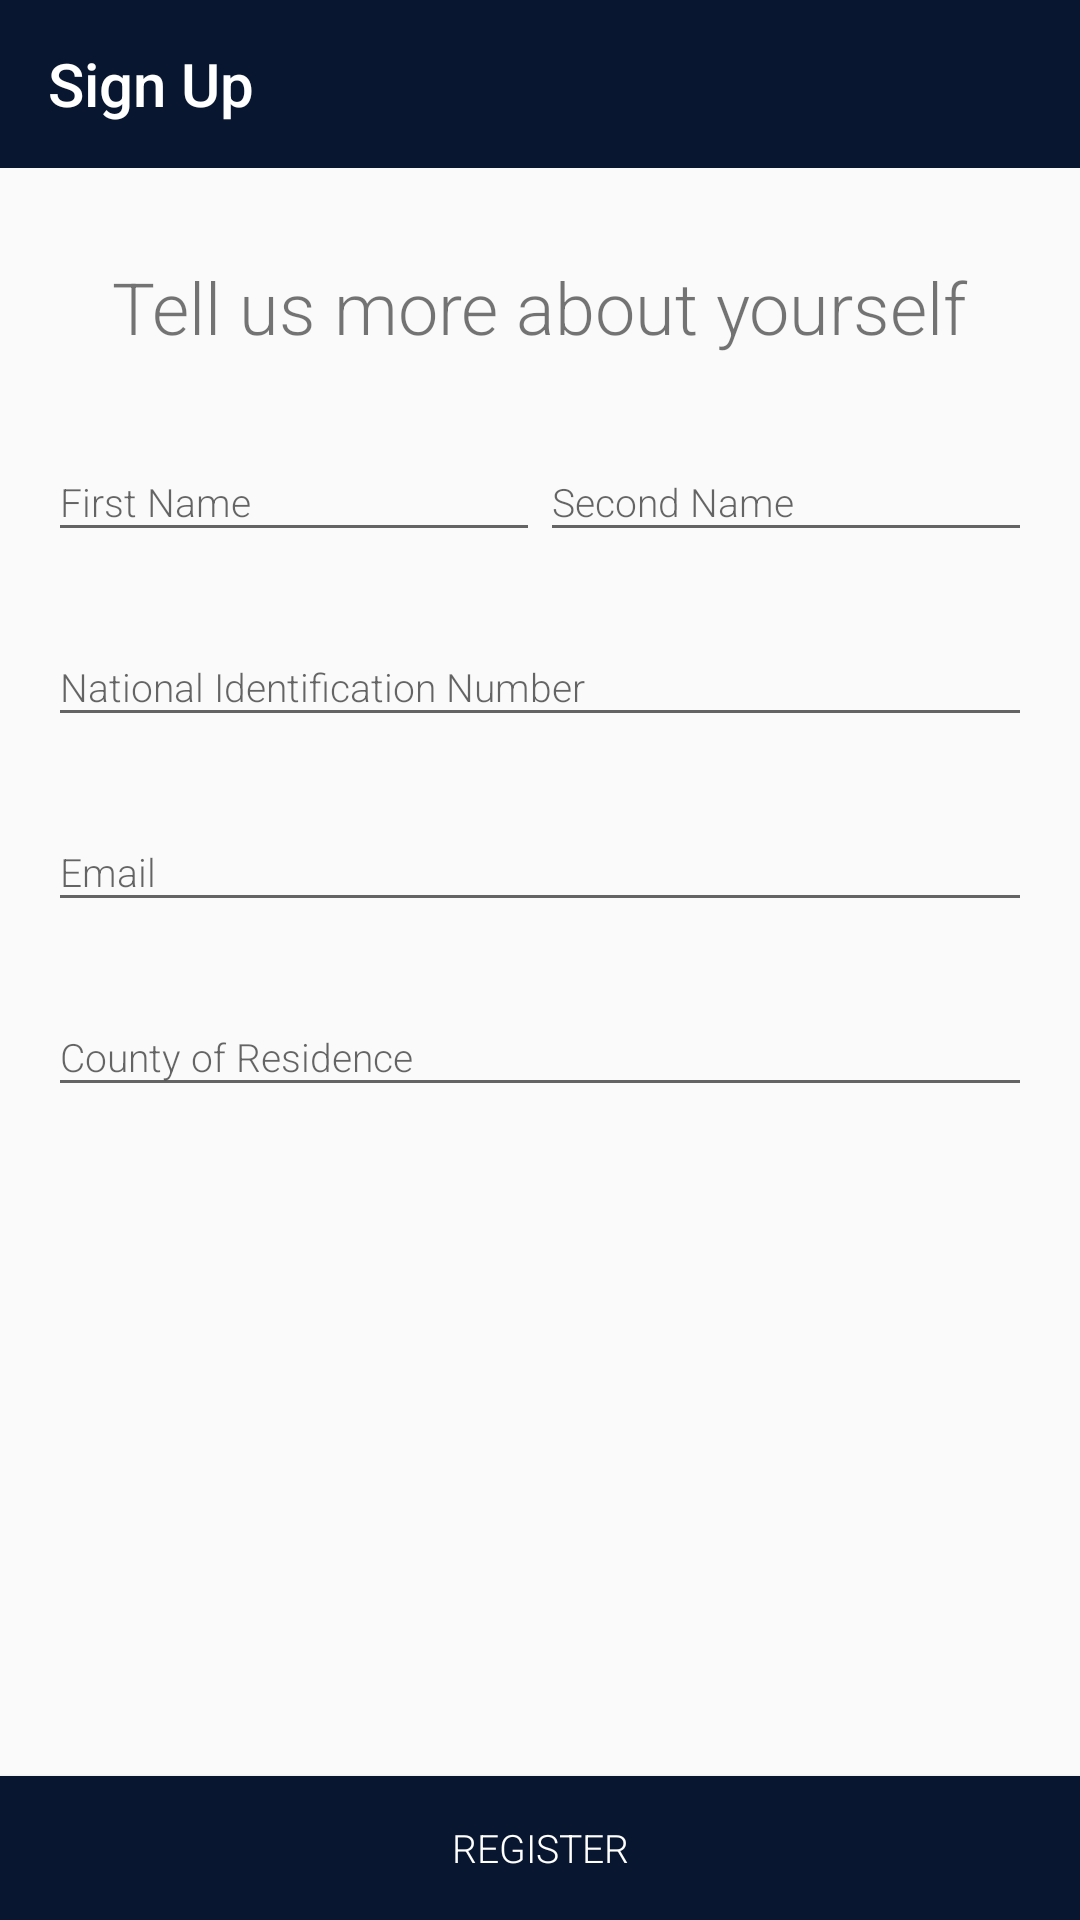

Produce the Android XML layout that renders to this screen, including the resource entries it uses.
<!-- AndroidManifest.xml: application theme AppTheme -->
<!-- res/layout/activity_passenger_sign_up.xml -->
<?xml version="1.0" encoding="utf-8"?>
<androidx.constraintlayout.widget.ConstraintLayout xmlns:android="http://schemas.android.com/apk/res/android"
    xmlns:app="http://schemas.android.com/apk/res-auto"
    xmlns:tools="http://schemas.android.com/tools"
    android:layout_width="match_parent"
    android:layout_height="match_parent"
    tools:context=".activities.passenger.PassengerSignUp">
    <androidx.appcompat.widget.Toolbar
        android:layout_width="match_parent"
        android:layout_height="wrap_content"
        app:layout_constraintTop_toTopOf="parent"
        android:background="@color/colorPrimary"
        app:title="Sign Up"
        app:titleTextColor="@color/white"
        android:id="@+id/toolbar"/>
    <ScrollView
        android:layout_width="0dp"
        android:layout_height="0dp"
        app:layout_constraintTop_toBottomOf="@id/toolbar"
        app:layout_constraintBottom_toTopOf="@id/btnSignUp"
        app:layout_constraintStart_toStartOf="parent"
        app:layout_constraintEnd_toEndOf="parent">
        <androidx.constraintlayout.widget.ConstraintLayout
            android:layout_width="match_parent"
            android:layout_height="wrap_content">
            <TextView
                android:layout_width="wrap_content"
                android:layout_height="wrap_content"
                app:layout_constraintTop_toTopOf="parent"
                app:layout_constraintStart_toStartOf="parent"
                app:layout_constraintEnd_toEndOf="parent"
                android:layout_marginTop="30dp"
                android:text="Tell us more about yourself"
                android:textSize="24sp"
                android:fontFamily="sans-serif-light"
                android:id="@+id/title"/>
            <com.google.android.material.textfield.TextInputLayout
                android:layout_width="0dp"
                android:layout_height="wrap_content"
                app:layout_constraintTop_toBottomOf="@id/title"
                app:layout_constraintStart_toStartOf="parent"
                app:layout_constraintEnd_toStartOf="@id/edSecondNameLayout"
                android:layout_marginStart="16dp"
                android:layout_marginTop="20dp"
                android:id="@+id/edFirstNameLayout">
                <com.google.android.material.textfield.TextInputEditText
                    android:layout_width="match_parent"
                    android:layout_height="wrap_content"
                    android:id="@+id/edFirstName"
                    android:inputType="text"
                    android:hint="First Name"/>
            </com.google.android.material.textfield.TextInputLayout>
            <com.google.android.material.textfield.TextInputLayout
                android:layout_width="0dp"
                android:layout_height="wrap_content"
                app:layout_constraintTop_toBottomOf="@id/title"
                app:layout_constraintEnd_toEndOf="parent"
                app:layout_constraintStart_toEndOf="@id/edFirstNameLayout"
                android:layout_marginEnd="16dp"
                android:layout_marginTop="20dp"
                android:id="@+id/edSecondNameLayout">
                <com.google.android.material.textfield.TextInputEditText
                    android:layout_width="match_parent"
                    android:layout_height="wrap_content"
                    android:id="@+id/edSecondName"
                    android:inputType="text"
                    android:hint="Second Name"/>
            </com.google.android.material.textfield.TextInputLayout>
            <com.google.android.material.textfield.TextInputLayout
                android:layout_width="match_parent"
                android:layout_height="wrap_content"
                app:layout_constraintTop_toBottomOf="@id/edFirstNameLayout"
                android:layout_margin="16dp"
                android:id="@+id/edIdNoLayout">
                <com.google.android.material.textfield.TextInputEditText
                    android:layout_width="match_parent"
                    android:layout_height="wrap_content"
                    android:id="@+id/edIdNo"
                    android:inputType="number"
                    android:hint="National Identification Number"
                    android:maxLength="8"/>
            </com.google.android.material.textfield.TextInputLayout>

            <com.google.android.material.textfield.TextInputLayout
                android:layout_width="match_parent"
                android:layout_height="wrap_content"
                app:layout_constraintTop_toBottomOf="@id/edIdNoLayout"
                android:layout_margin="16dp"
                android:id="@+id/edEmailLayout">
                <com.google.android.material.textfield.TextInputEditText
                    android:layout_width="match_parent"
                    android:layout_height="wrap_content"
                    android:id="@+id/edEmail"
                    android:inputType="textEmailAddress"
                    android:hint="Email"/>
            </com.google.android.material.textfield.TextInputLayout>
            <com.google.android.material.textfield.TextInputLayout
                android:layout_width="match_parent"
                android:layout_height="wrap_content"
                app:layout_constraintTop_toBottomOf="@id/edEmailLayout"
                android:layout_margin="16dp"
                android:id="@+id/edCountyLayout">
                <com.google.android.material.textfield.TextInputEditText
                    android:layout_width="match_parent"
                    android:layout_height="wrap_content"
                    android:id="@+id/edCounty"
                    android:inputType="text"
                    android:hint="County of Residence"/>
            </com.google.android.material.textfield.TextInputLayout>

        </androidx.constraintlayout.widget.ConstraintLayout>
    </ScrollView>
    <Button
        android:layout_width="match_parent"
        android:layout_height="wrap_content"
        app:layout_constraintBottom_toBottomOf="parent"
        android:background="@color/colorPrimary"
        android:textColor="@color/white"
        android:text="REGISTER"
        android:id="@+id/btnSignUp"/>
</androidx.constraintlayout.widget.ConstraintLayout>
<!-- resources referenced by this layout -->
<resources>
  <color name="colorPrimary">#081630</color>
  <style name="AppTheme" parent="Theme.AppCompat.Light.NoActionBar">
          
          <item name="colorPrimary">@color/colorPrimary</item>
          <item name="colorPrimaryDark">@color/colorPrimaryDark</item>
          <item name="colorAccent">@color/myAccent</item>
          <item name="fontFamily">sans-serif-light</item>
          <item name="android:textSize">13sp</item>
      </style>
  <color name="colorPrimaryDark">#030913</color>
  <color name="myAccent">#FFA300</color>
  <!-- not gathered from this repository: default colours our renderer supplied (Android Studio template values) -->
  <color name="white">#FFFFFFFF</color>
</resources>
